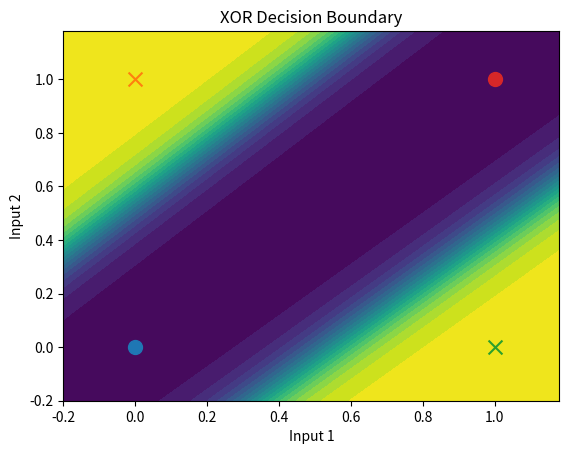

Write Python code to recreate this figure.
# Visualizing the XOR decision boundary

import math
import matplotlib.pyplot as plt


# =========================
# Activation function
# =========================

def sigmoid(z):
    return 1 / (1 + math.exp(-z))


def sigmoid_derivative(output):
    return output * (1 - output)


# =========================
# XOR dataset
# =========================

X = [
    [0, 0],
    [0, 1],
    [1, 0],
    [1, 1]
]

y = [0, 1, 1, 0]


# =========================
# Starting parameters
# =========================

w1 = 0.5
w2 = 0.5
b1 = 0

w3 = -0.5
w4 = 1
b2 = 0

output_w1 = 0.5
output_w2 = 0.5
output_bias = 0

learning_rate = 0.5


# =========================
# Forward propagation
# =========================

def forward(x1, x2):

    z1 = x1 * w1 + x2 * w2 + b1
    hidden1 = sigmoid(z1)

    z2 = x1 * w3 + x2 * w4 + b2
    hidden2 = sigmoid(z2)

    output_z = (
        hidden1 * output_w1
        + hidden2 * output_w2
        + output_bias
    )

    output = sigmoid(output_z)

    return output


# =========================
# Training
# =========================

for epoch in range(10000):

    for inputs, target in zip(X, y):

        x1 = inputs[0]
        x2 = inputs[1]

        # Forward pass

        hidden1_z = x1 * w1 + x2 * w2 + b1
        hidden1 = sigmoid(hidden1_z)

        hidden2_z = x1 * w3 + x2 * w4 + b2
        hidden2 = sigmoid(hidden2_z)

        output_z = (
            hidden1 * output_w1
            + hidden2 * output_w2
            + output_bias
        )

        output = sigmoid(output_z)


        # Backpropagation

        output_gradient = (
            (output - target)
            * sigmoid_derivative(output)
        )

        output_w1_gradient = output_gradient * hidden1
        output_w2_gradient = output_gradient * hidden2
        output_bias_gradient = output_gradient

        hidden1_gradient = (
            output_gradient
            * output_w1
            * sigmoid_derivative(hidden1)
        )

        hidden2_gradient = (
            output_gradient
            * output_w2
            * sigmoid_derivative(hidden2)
        )


        # Update output layer

        output_w1 -= learning_rate * output_w1_gradient
        output_w2 -= learning_rate * output_w2_gradient
        output_bias -= learning_rate * output_bias_gradient


        # Update hidden layer

        w1 -= learning_rate * hidden1_gradient * x1
        w2 -= learning_rate * hidden1_gradient * x2
        b1 -= learning_rate * hidden1_gradient

        w3 -= learning_rate * hidden2_gradient * x1
        w4 -= learning_rate * hidden2_gradient * x2
        b2 -= learning_rate * hidden2_gradient


# =========================
# Create prediction grid
# =========================

x_values = []
y_values = []

step = 0.02

value = -0.2

while value <= 1.2:

    x_values.append(value)
    value += step


value = -0.2

while value <= 1.2:

    y_values.append(value)
    value += step


# =========================
# Calculate predictions
# =========================

predictions = []

for y_value in y_values:

    row = []

    for x_value in x_values:

        prediction = forward(x_value, y_value)

        row.append(prediction)

    predictions.append(row)


# =========================
# Plot decision boundary
# =========================

plt.contourf(
    x_values,
    y_values,
    predictions,
    levels=20
)

# Plot the original XOR points

for inputs, target in zip(X, y):

    if target == 0:
        marker = "o"
    else:
        marker = "x"

    plt.scatter(
        inputs[0],
        inputs[1],
        marker=marker,
        s=100
    )


plt.xlabel("Input 1")

plt.ylabel("Input 2")

plt.title("XOR Decision Boundary")

plt.show()
